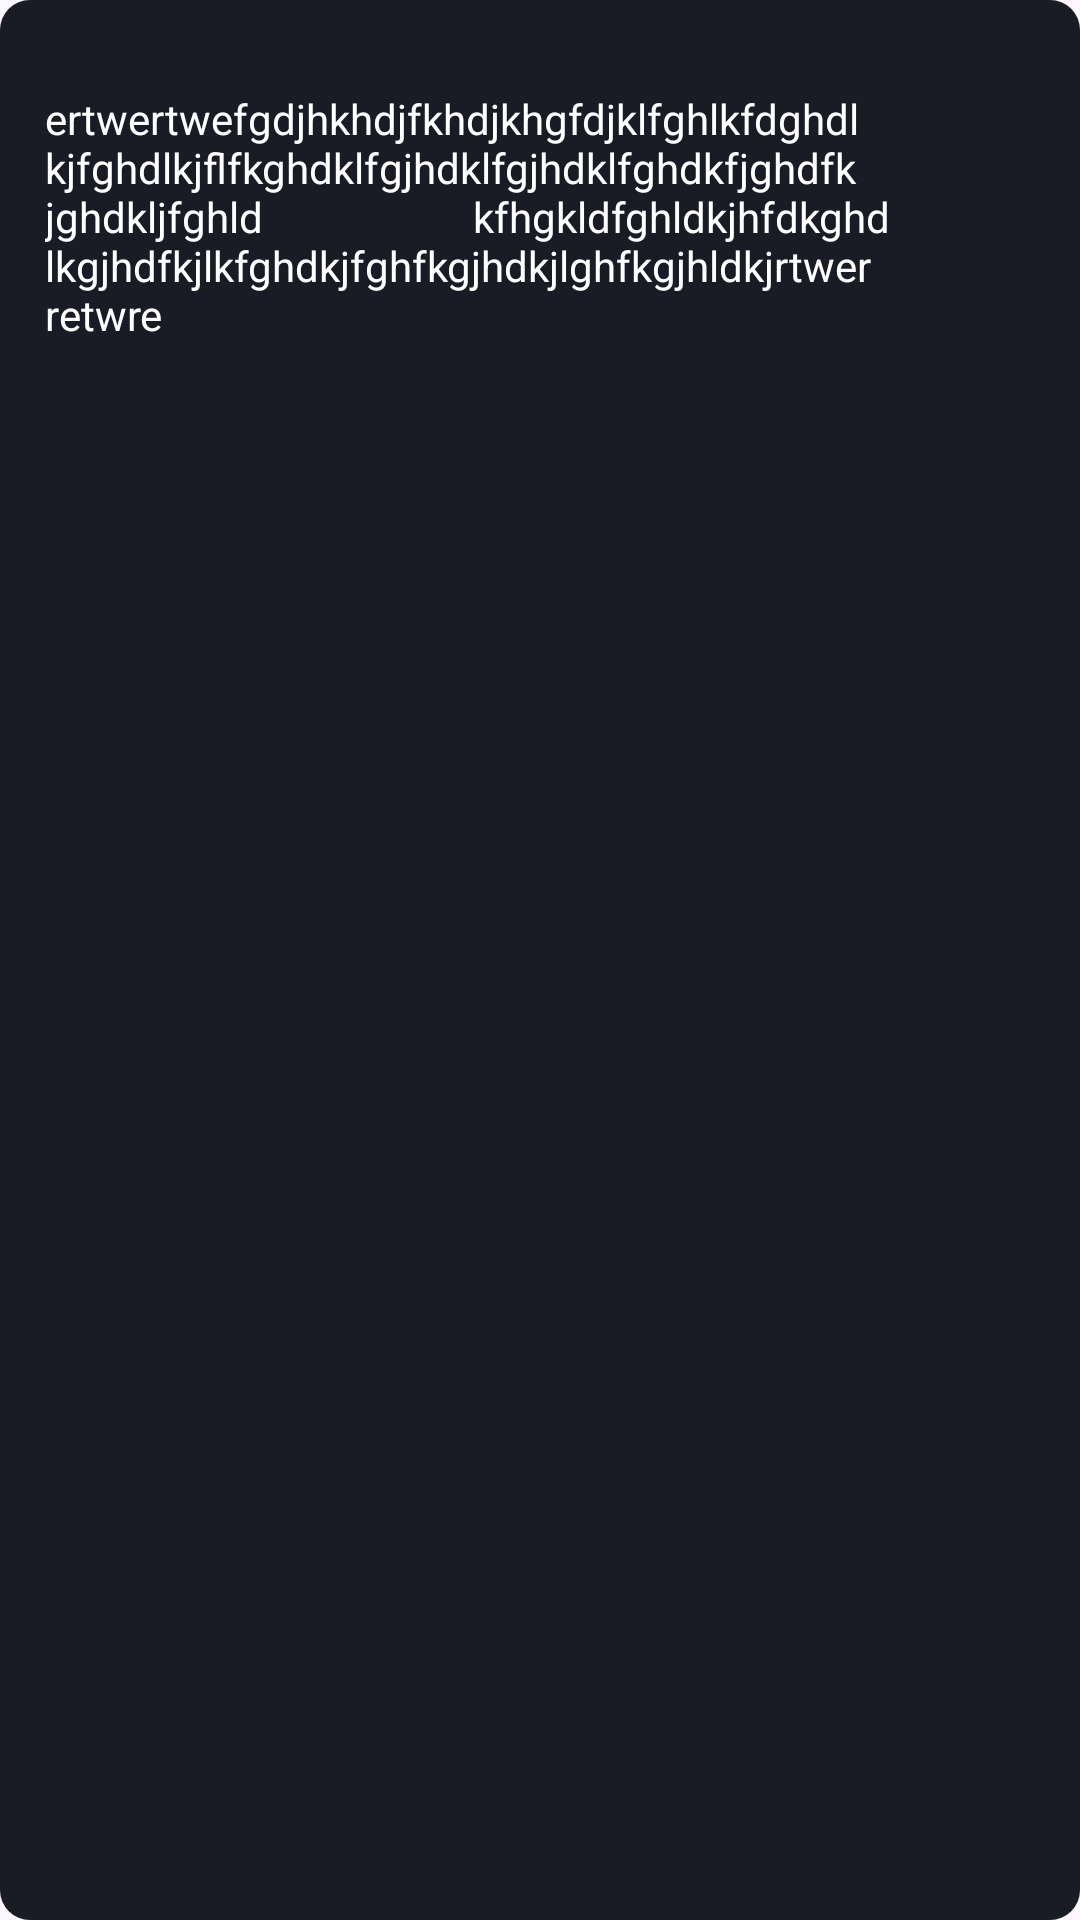

Android layout source for this screen:
<!-- AndroidManifest.xml: application theme Theme.NEEDASocal -->
<!-- res/layout/code_dialog_box.xml -->
<?xml version="1.0" encoding="utf-8"?>
<RelativeLayout xmlns:android="http://schemas.android.com/apk/res/android"
    android:layout_width="match_parent"
    android:layout_height="wrap_content"
    android:background="@drawable/code_dialog_bg"
    xmlns:app="http://schemas.android.com/apk/res-auto">


        <ScrollView
            android:layout_width="wrap_content"
            android:layout_height="wrap_content"
            >
            <LinearLayout
                android:layout_width="wrap_content"
                android:layout_height="wrap_content"
                android:orientation="vertical"
                >
                <TextView

                    android:id="@+id/dialogmsg"
                    android:layout_width="wrap_content"
                    android:layout_height="wrap_content"
                    android:textColor="@color/white"
                    android:textSize="14dp"
                    android:text="ertwertwefgdjhkhdjfkhdjkhgfdjklfghlkfdghdlkjfghdlkjflfkghdklfgjhdklfgjhdklfghdkfjghdfkjghdkljfghld
                    kfhgkldfghldkjhfdkghdlkgjhdfkjlkfghdkjfghfkgjhdkjlghfkgjhldkjrtwer
retwre"
                    android:paddingTop="20dp"
                    android:paddingBottom="20dp"
                    android:paddingLeft="10dp"
                    android:paddingRight="10dp"
                    />



            </LinearLayout>
        </ScrollView>




</RelativeLayout>
<!-- resources referenced by this layout -->
<resources>
  <color name="white">#FFFFFFFF</color>
  <!-- drawable code_dialog_bg (drawable) -->
  <?xml version="1.0" encoding="utf-8"?>
  <shape xmlns:android="http://schemas.android.com/apk/res/android">
      <solid
          android:color="#191B25"/>
      <corners
          android:radius="10dp" />
      <padding
          android:left="5dp"
          android:top="10dp"
          android:right="10dp"
          android:bottom="10dp" />
  </shape>
  <style name="Theme.NEEDASocal" parent="Base.Theme.NEEDASocal" />
  <style name="Base.Theme.NEEDASocal" parent="Theme.Material3.DayNight.NoActionBar">
          
           <item name="colorPrimary">@color/back</item>
          <item name="colorAccent">#313545</item>
  
  
          <item name="android:navigationBarColor">@color/back</item>
  
  
  
      </style>
  <color name="back">#010A0E</color>
</resources>
